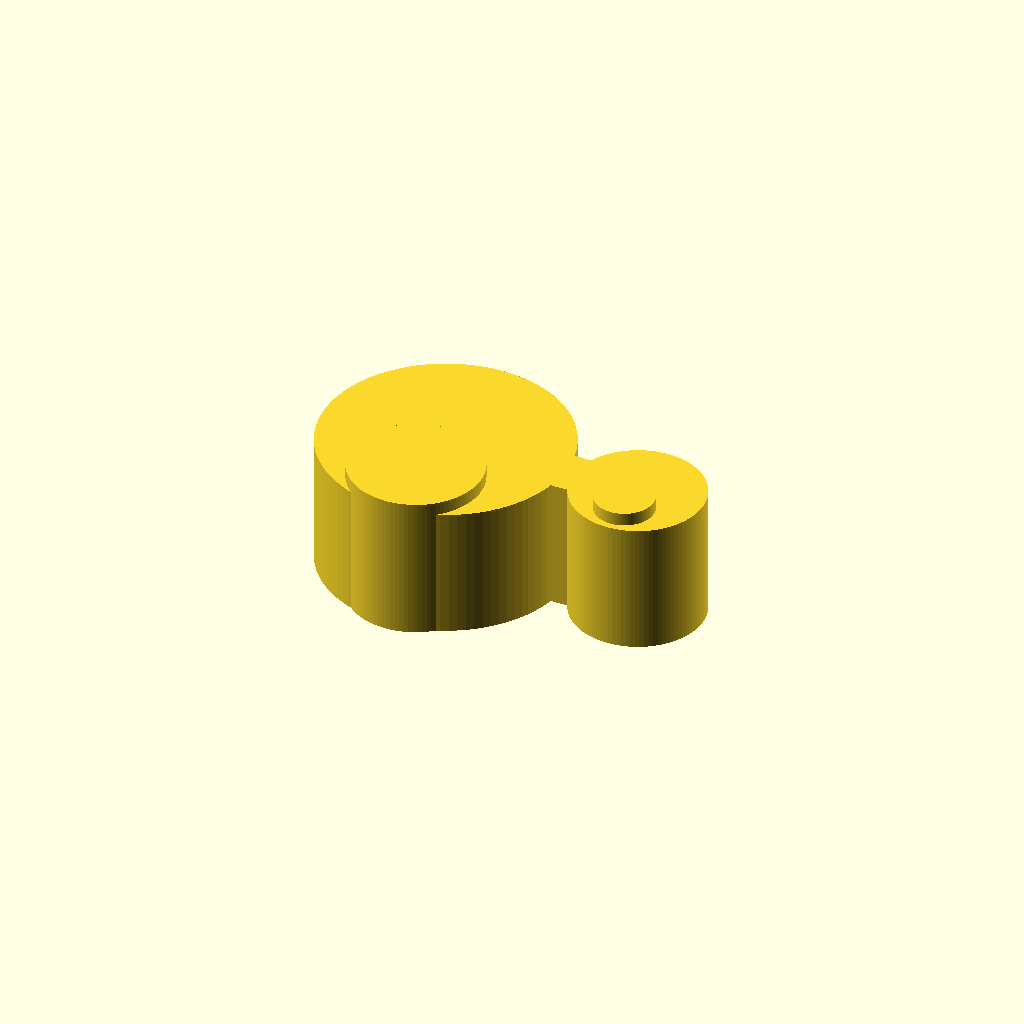
Cell 1: rendered with the file's own defaults.
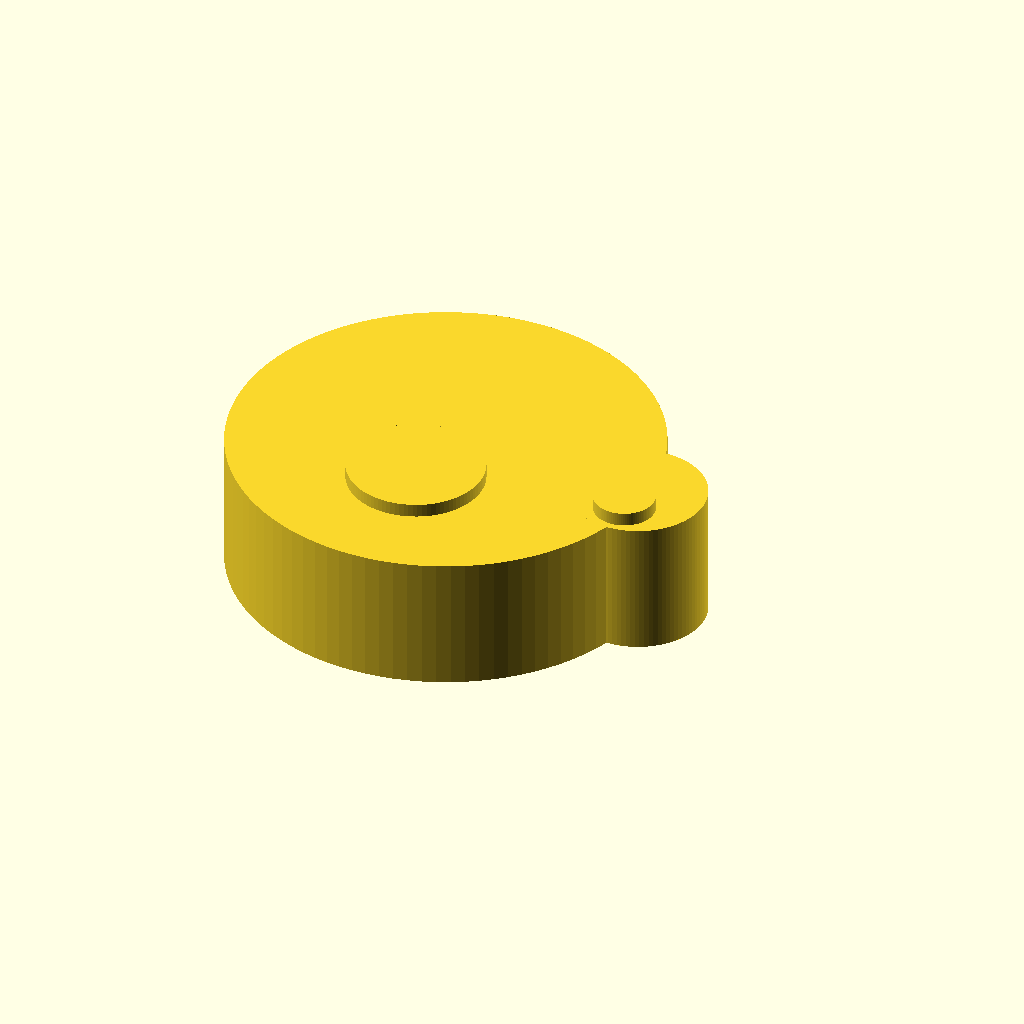
Cell 2 — ring_d set to 25.4, the other parameters unchanged.
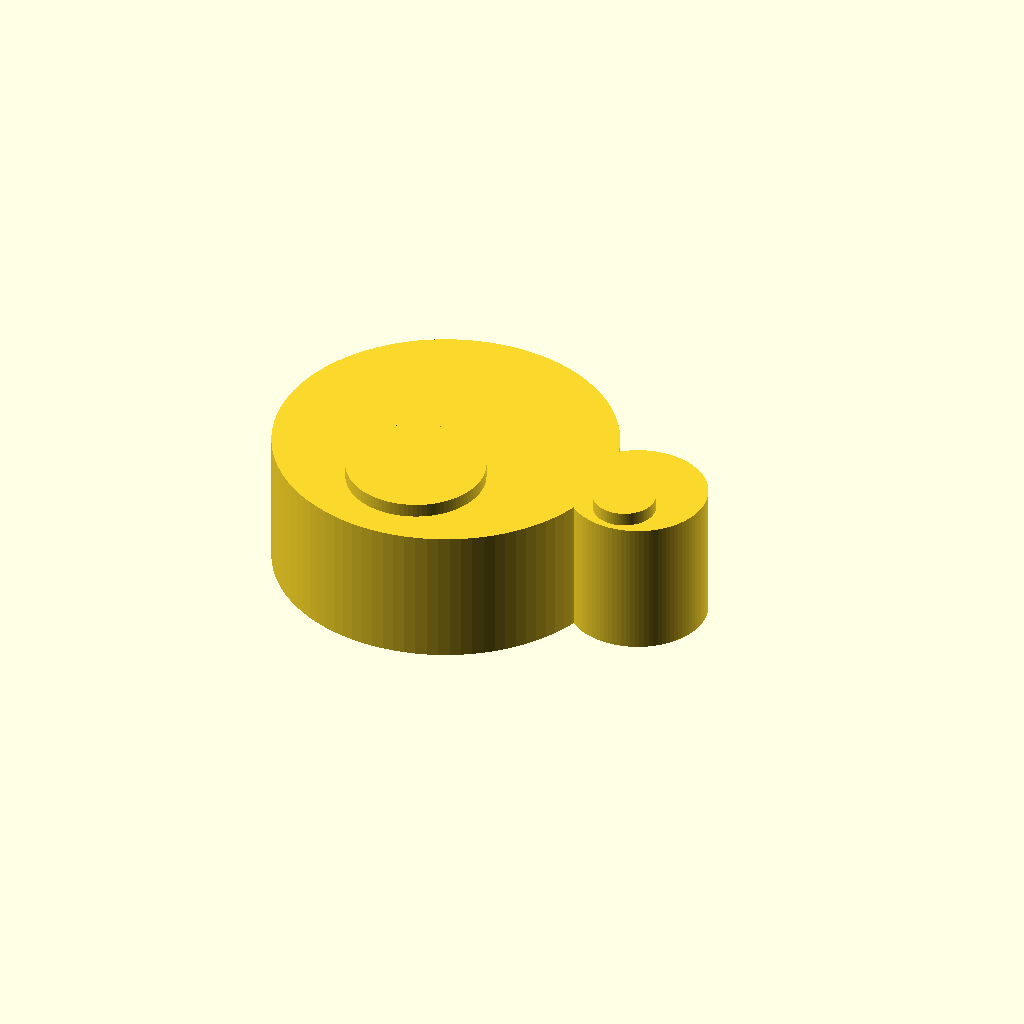
Cell 3 — ring_w set to 6, the other parameters unchanged.
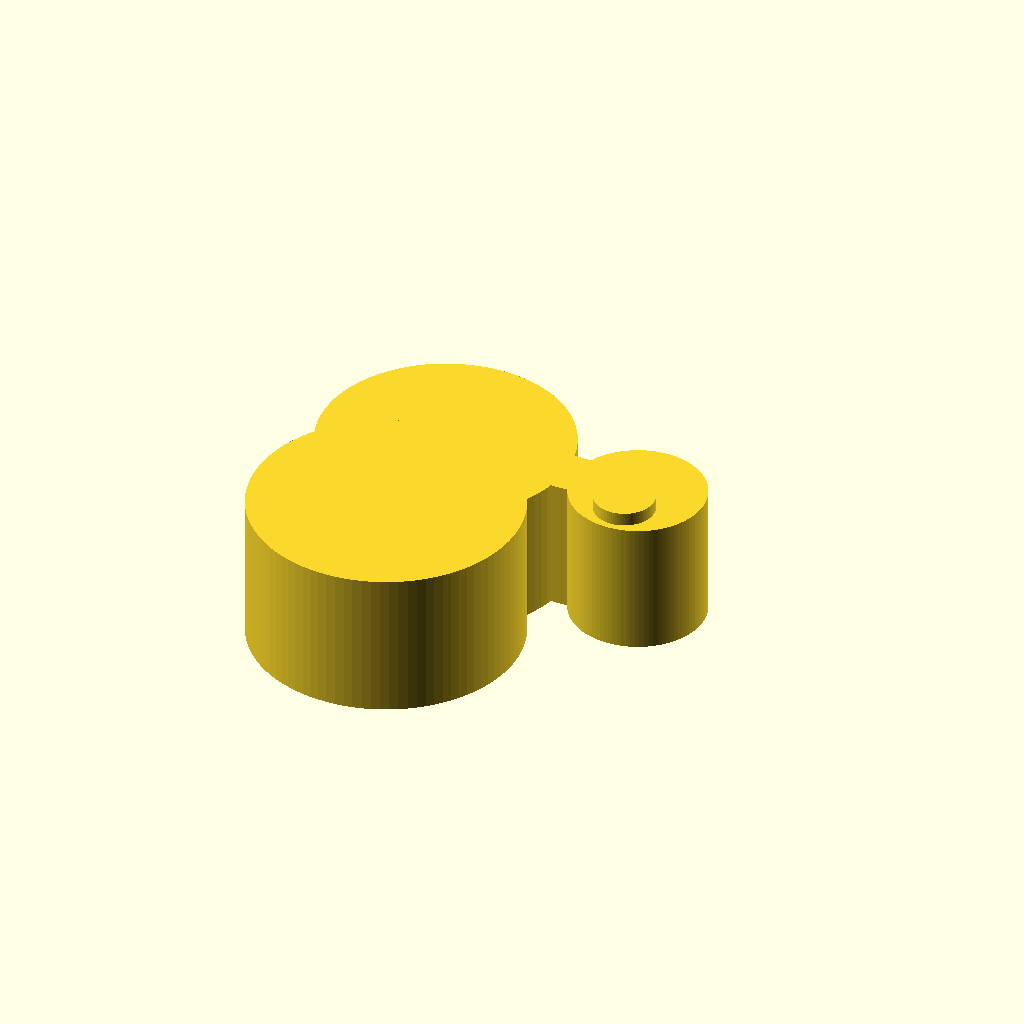
Cell 4 — opening_w set to 20, the other parameters unchanged.
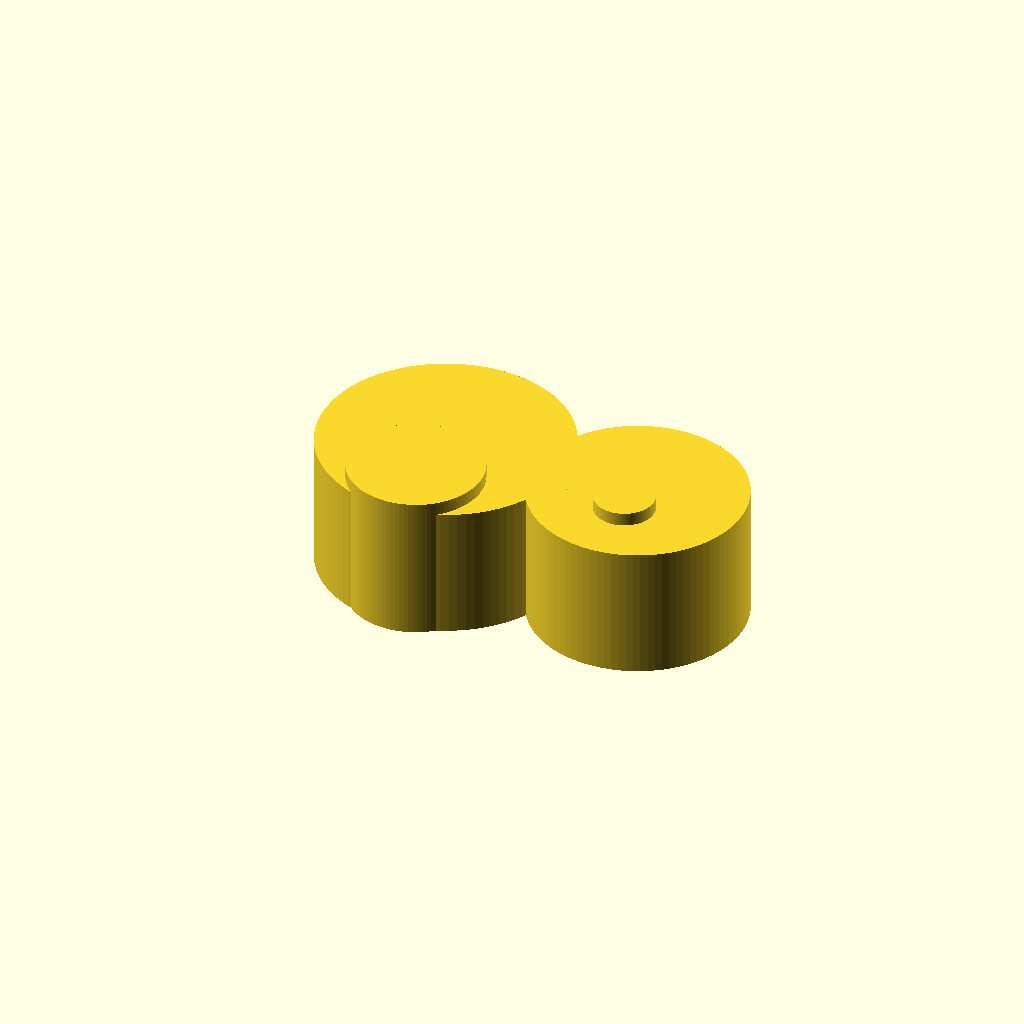
Cell 5: tub_d = 12 (everything else at default).
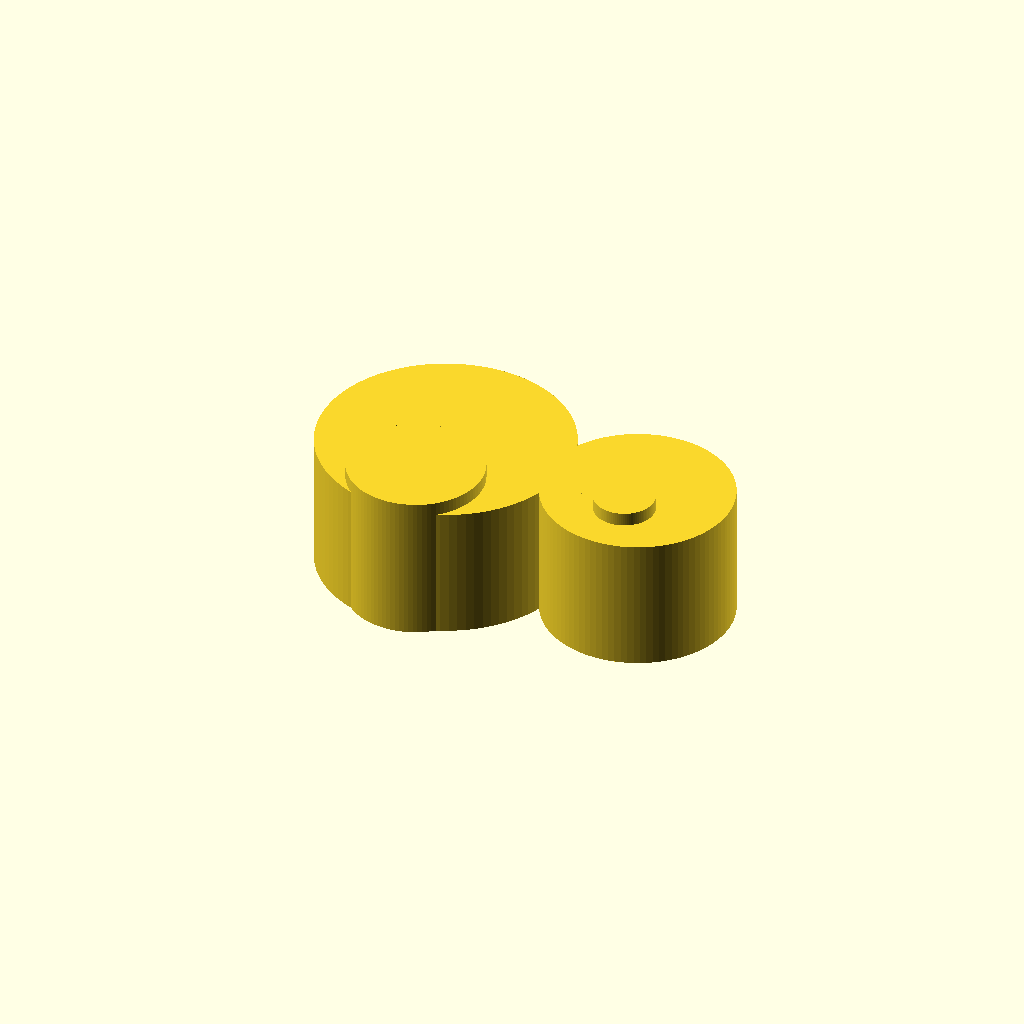
Cell 6: the same model with tub_w = 4.
All cells are drawn from one camera (rotation 55°, 0°, 25°, orthographic, colour scheme Cornfield), so only the parameter changes between them.
The OpenSCAD source (bench/results/gpu-v4-g5/code/scadcoder-v4/rod_tubing_clip_s2_a0.scad):
// Tubing organiser clip for a 12.7 mm lab stand rod
// Print orientation: flat on the bed, z = 0 up to z = 10

// ---------------- Parameters ----------------
ring_d      = 12.7;   // rod ring inner diameter (stand rod)
ring_w      = 3;      // rod ring wall thickness
ring_o      = ring_d + 2 * ring_w;  // rod ring outer diameter (18.7)

opening_x   = 0;      // rod ring opening lies on the -X side
opening_w   = 10;     // rod ring opening width (y extent)

tub_d       = 6;      // tubing ring inner diameter
tub_w       = 2;      // tubing ring wall thickness
tub_o       = tub_d + 2 * tub_w;    // tubing ring outer diameter (10)

tub_x       = 15;     // tubing ring centre X position
tub_open_w  = 4.5;    // tubing ring opening width on the +X side

bridge_x0   = 8;      // bridge start X
bridge_x1   = 12;     // bridge end X
bridge_w    = bridge_x1 - bridge_x0;  // bridge width (Y) = 6

eps         = 0.5;    // cutter overshoot past faces
$fn         = 96;     // curve resolution

// ---------------- Model ----------------
difference() {
    union() {
        // Rod ring: centred at origin, opening on -X
        cylinder(d = ring_o, h = 10);
        translate([opening_x, -opening_w / 2, 0])
            linear_extrude(height = 10 + 2 * eps)
                circle(d = opening_w);

        // Tubing ring: centred at x = 15, opening on +X
        translate([tub_x, 0, 0])
            cylinder(d = tub_o, h = 10);
        translate([tub_x, -tub_open_w / 2, 0])
            linear_extrude(height = 10 + 2 * eps)
                circle(d = tub_open_w);

        // Solid bridge between the two rings (y = -3 to +3)
        translate([bridge_x0, -bridge_w / 2, 0])
            cube([bridge_w, bridge_w, 10]);
    }
}
Customizer parameters (derived from the source; name, type, default, range or options):
ring_d: number, default 12.7
ring_w: number, default 3
opening_x: number, default 0
opening_w: number, default 10
tub_d: number, default 6
tub_w: number, default 2
tub_x: number, default 15
tub_open_w: number, default 4.5
bridge_x0: number, default 8
bridge_x1: number, default 12
eps: number, default 0.5
